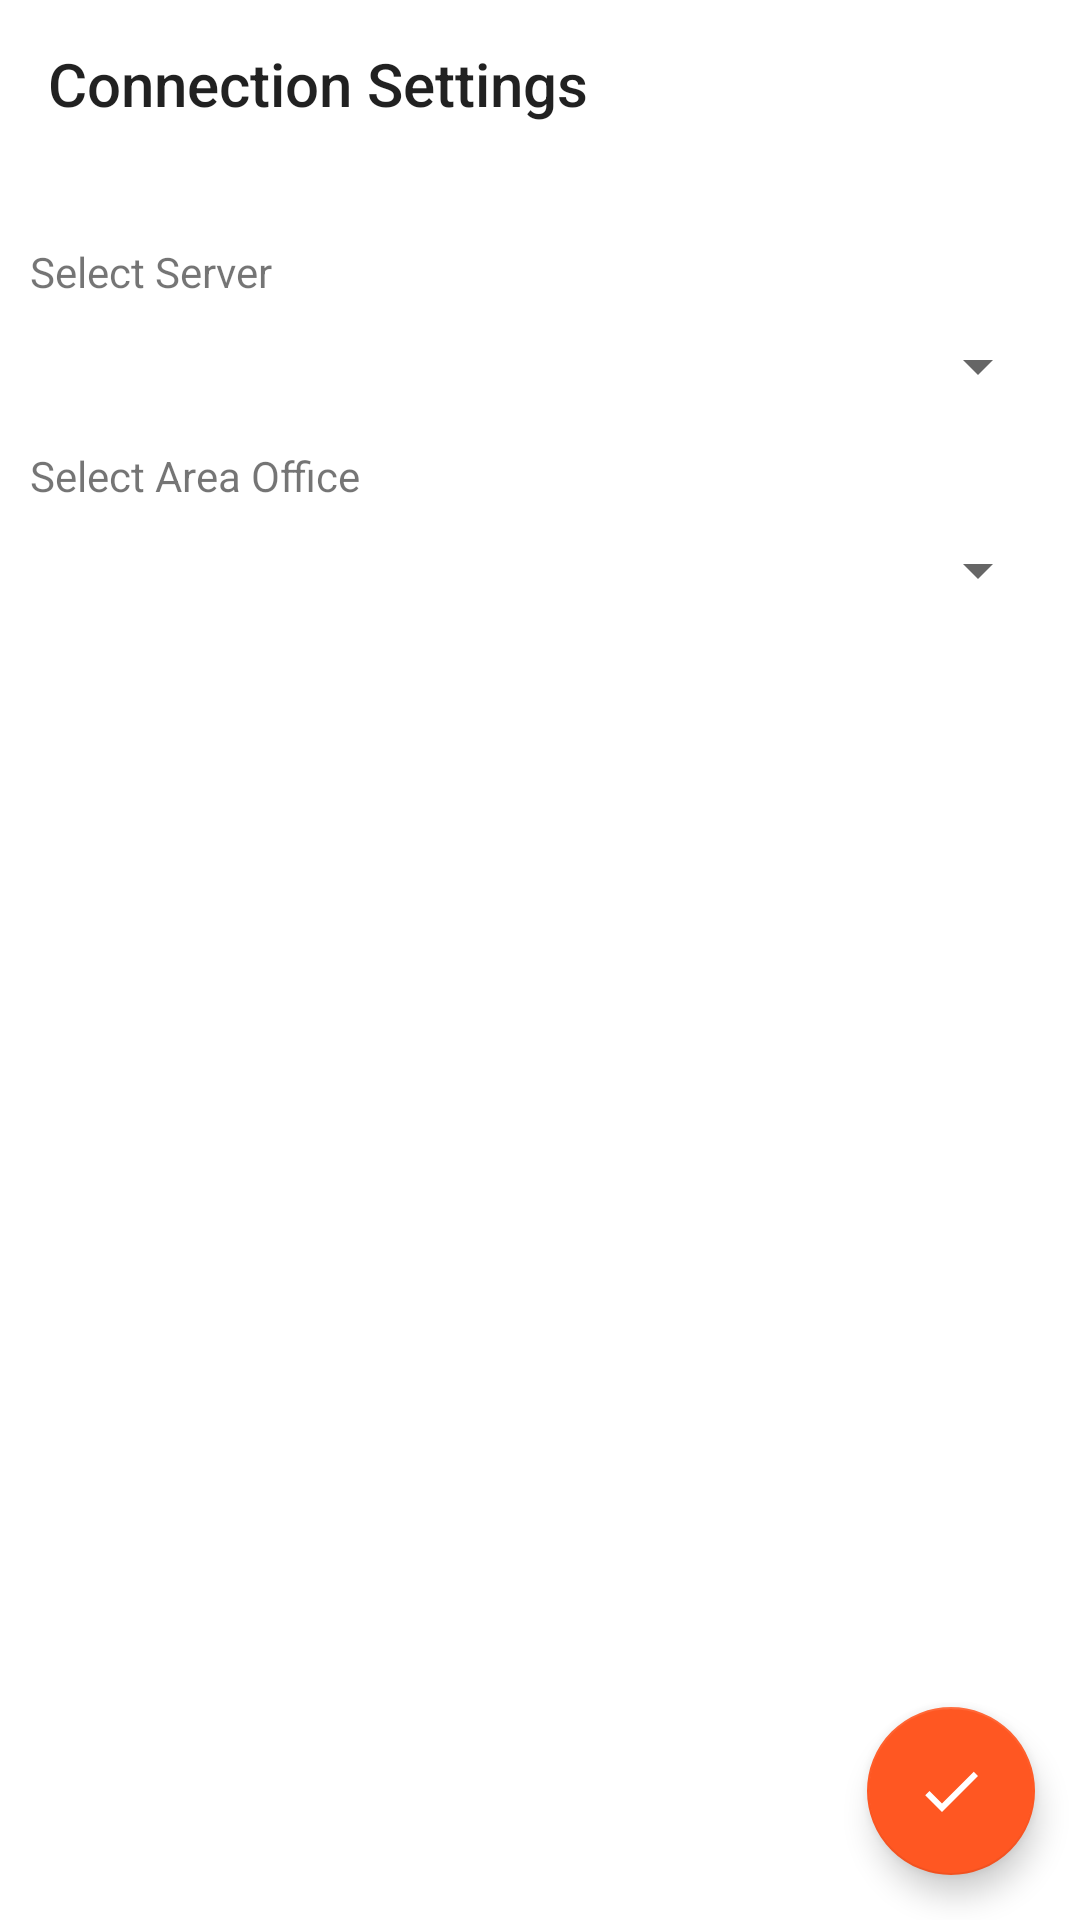

Android layout source for this screen:
<!-- AndroidManifest.xml: application theme Theme.CRMCrewHub -->
<!-- res/layout/activity_connection_settings.xml -->
<?xml version="1.0" encoding="utf-8"?>
<androidx.coordinatorlayout.widget.CoordinatorLayout
    xmlns:android="http://schemas.android.com/apk/res/android"
    xmlns:app="http://schemas.android.com/apk/res-auto"
    xmlns:tools="http://schemas.android.com/tools"
    android:layout_width="match_parent"
    android:layout_height="match_parent"
    tools:context=".ConnectionSettingsActivity">

    <ScrollView
        android:layout_width="match_parent"
        android:layout_height="match_parent">

        <LinearLayout
            android:layout_width="match_parent"
            android:layout_height="match_parent"
            android:orientation="vertical">

            <androidx.appcompat.widget.Toolbar
                android:id="@+id/settingsConnToolbar"
                android:layout_width="match_parent"
                android:layout_height="wrap_content"
                android:elevation="3dp">

                <TextView
                    android:layout_width="wrap_content"
                    android:layout_height="wrap_content"
                    android:text="Connection Settings"
                    style="@style/TextAppearance.AppCompat.Title"/>

            </androidx.appcompat.widget.Toolbar>

            <LinearLayout
                android:layout_width="match_parent"
                android:layout_height="match_parent"
                android:orientation="vertical"
                android:padding="10dp">
                <TextView
                    android:layout_marginTop="15dp"
                    android:layout_width="wrap_content"
                    android:layout_height="wrap_content"
                    android:text="Select Server"/>

                <Spinner
                    android:id="@+id/serverSelect"
                    android:layout_width="match_parent"
                    android:layout_height="wrap_content"
                    android:layout_marginTop="10dp"/>

                <TextView
                    android:layout_width="wrap_content"
                    android:layout_height="wrap_content"
                    android:text="Select Area Office"
                    android:layout_marginTop="15dp"/>

                <Spinner
                    android:id="@+id/officeSelect"
                    android:layout_width="match_parent"
                    android:layout_height="wrap_content"
                    android:layout_marginTop="10dp"/>

            </LinearLayout>

        </LinearLayout>

    </ScrollView>

    <com.google.android.material.floatingactionbutton.FloatingActionButton
        android:id="@+id/saveBtn"
        android:layout_width="wrap_content"
        android:layout_height="wrap_content"
        android:layout_gravity="bottom|right"
        android:layout_marginRight="15dp"
        android:layout_marginBottom="15dp"
        android:src="@drawable/ic_baseline_check_24"
        app:tint="@color/white"/>

</androidx.coordinatorlayout.widget.CoordinatorLayout>
<!-- resources referenced by this layout -->
<resources>
  <color name="white">#FFFFFFFF</color>
  <!-- drawable ic_baseline_check_24 (drawable) -->
  <vector android:height="24dp" android:tint="#B5B5B5"
      android:viewportHeight="24" android:viewportWidth="24"
      android:width="24dp" xmlns:android="http://schemas.android.com/apk/res/android">
      <path android:fillColor="@android:color/white" android:pathData="M9,16.17L4.83,12l-1.42,1.41L9,19 21,7l-1.41,-1.41z"/>
  </vector>
  <style name="Theme.CRMCrewHub" parent="Theme.MaterialComponents.DayNight.NoActionBar">
          
          <item name="colorPrimary">@color/primary_500</item>
          <item name="colorPrimaryVariant">@color/primary_700</item>
          <item name="colorOnPrimary">@color/white</item>
          
          <item name="colorSecondary">@color/secondary_500</item>
          <item name="colorSecondaryVariant">@color/secondary_200</item>
          <item name="colorOnSecondary">@color/black</item>
          
          <item name="android:statusBarColor" tools:targetApi="l">?attr/colorPrimaryVariant</item>
          
      </style>
  <color name="primary_500">#3f51b5</color>
  <color name="primary_700">#303f9f</color>
  <color name="secondary_500">#ff5722</color>
  <color name="secondary_200">#ff8a50</color>
  <color name="black">#FF000000</color>
</resources>
